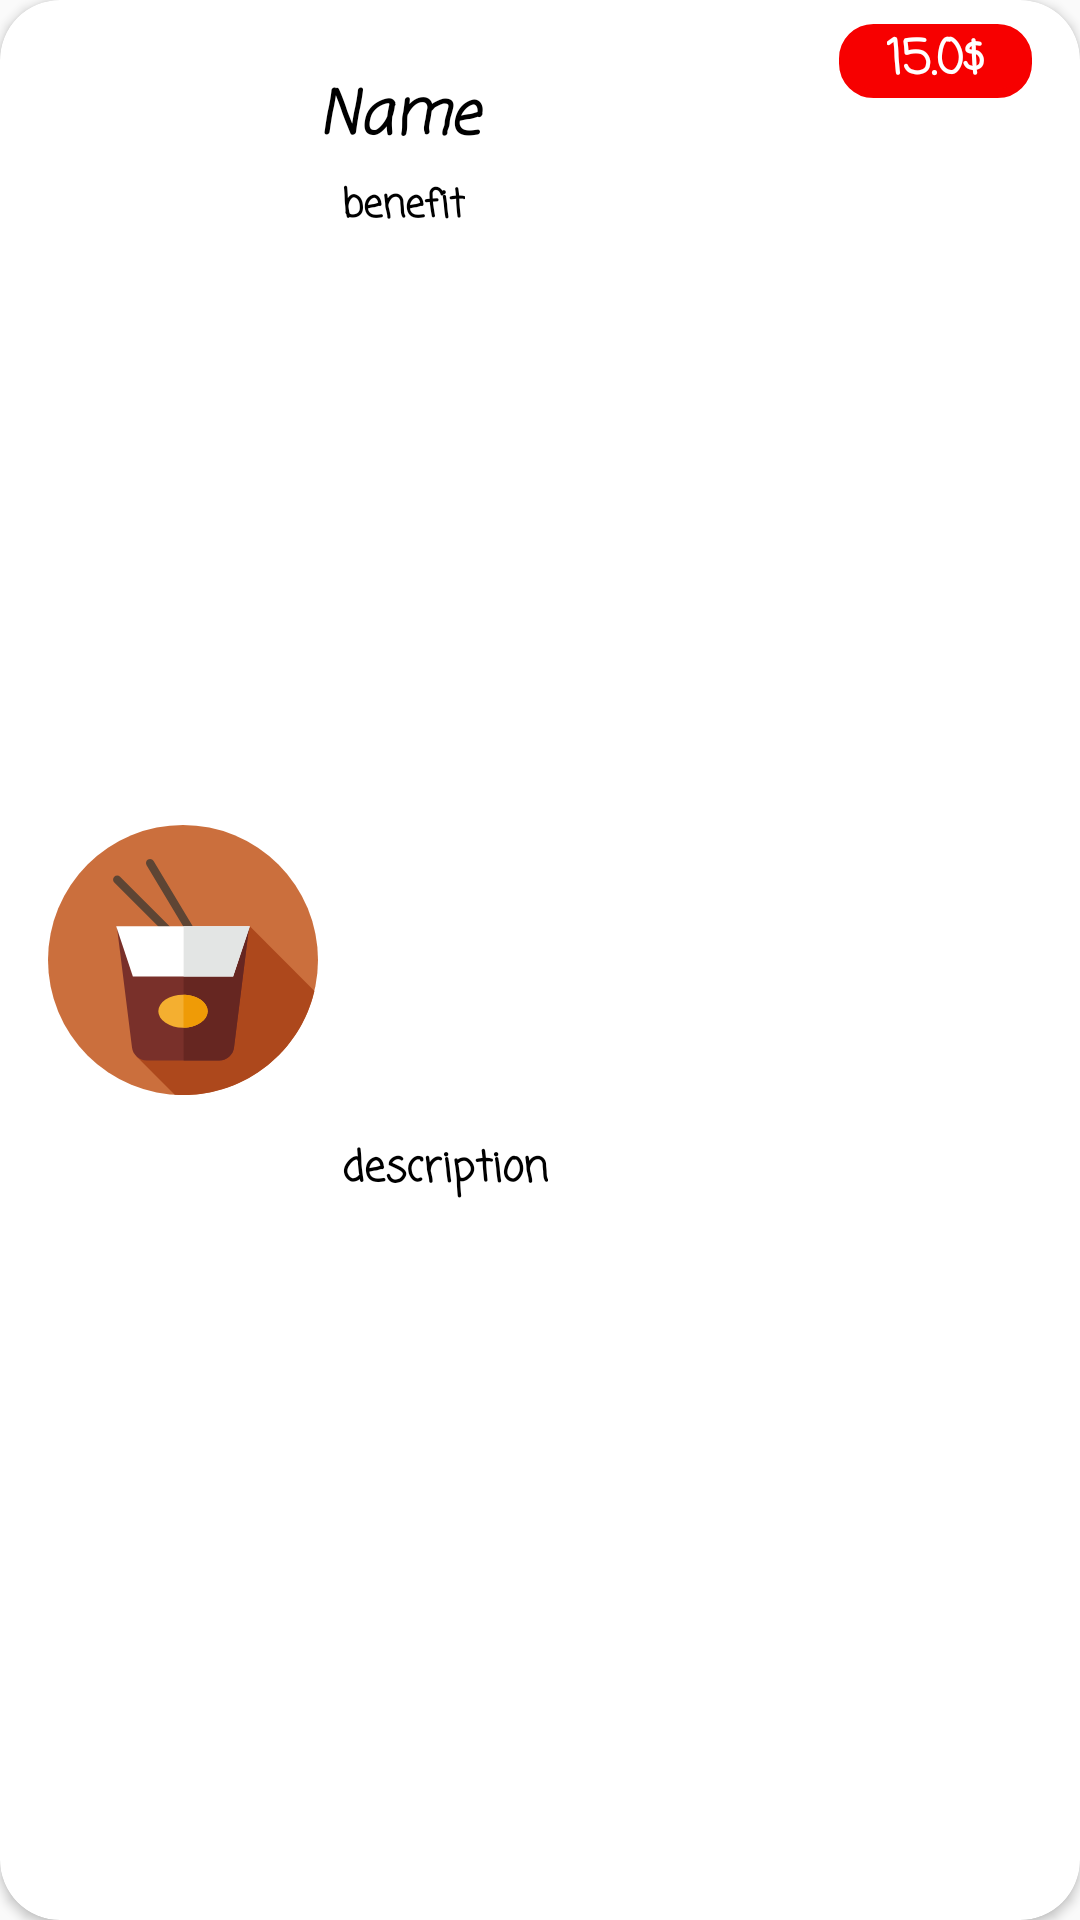

Android layout source for this screen:
<!-- AndroidManifest.xml: application theme AppTheme -->
<!-- res/layout/food_res.xml -->
<?xml version="1.0" encoding="utf-8"?>
<androidx.cardview.widget.CardView xmlns:android="http://schemas.android.com/apk/res/android"
    xmlns:app="http://schemas.android.com/apk/res-auto"
    xmlns:tools="http://schemas.android.com/tools"
    android:layout_width="match_parent"
    android:layout_height="wrap_content"
    android:elevation="4dp"
    app:cardCornerRadius="20dp">


    <androidx.constraintlayout.widget.ConstraintLayout xmlns:android="http://schemas.android.com/apk/res/android"
        android:layout_width="match_parent"
        android:layout_height="match_parent"
        android:layout_weight="0">


        <TextView
            android:id="@+id/name"
            android:layout_width="0dp"
            android:layout_height="wrap_content"

            android:layout_marginTop="24dp"
            android:layout_marginEnd="8dp"
            android:fontFamily="casual"
            android:text="Name"
            android:textAlignment="viewStart"
            android:textAppearance="@style/TextAppearance.AppCompat.Headline"
            android:textColor="@color/black"
            android:textSize="20dp"
            android:textStyle="bold|italic"
            app:layout_constraintEnd_toStartOf="@+id/price"
            app:layout_constraintStart_toEndOf="@+id/foodImg"
            app:layout_constraintTop_toTopOf="parent" />

        <TextView
            android:id="@+id/price"
            android:layout_width="wrap_content"
            android:layout_height="wrap_content"
            android:layout_marginTop="8dp"
            android:layout_marginEnd="16dp"
            android:background="@drawable/borderblack"
            android:backgroundTint="@color/strong_red"
            android:fontFamily="casual"
            android:paddingLeft="16dp"
            android:paddingRight="16dp"
            android:text="15.0$"
            android:textAppearance="@style/TextAppearance.AppCompat.Body2"
            android:textColor="@color/white"
            android:textSize="16dp"
            android:textStyle="bold"
            app:layout_constraintEnd_toEndOf="parent"
            app:layout_constraintTop_toTopOf="parent" />

        <ImageView
            android:id="@+id/foodImg"
            android:layout_width="90dp"
            android:layout_height="90dp"
            android:layout_margin="16dp"
            android:layout_marginStart="16dp"
            android:layout_marginTop="8dp"
            android:layout_marginBottom="32dp"
            android:layout_weight="2"
            app:layout_constraintBottom_toBottomOf="parent"
            app:layout_constraintStart_toStartOf="parent"
            app:layout_constraintTop_toTopOf="parent"
            app:srcCompat="@drawable/ic_noodles" />

        <TextView
            android:id="@+id/benefit"
            android:layout_width="0dp"
            android:layout_height="wrap_content"
            android:layout_marginStart="8dp"
            android:layout_marginTop="4dp"
            android:fontFamily="casual"
            android:text="benefit"
            android:textAppearance="@style/TextAppearance.AppCompat.Body2"
            android:textColor="@color/black"
            android:textSize="13dp"
            android:textStyle="bold"
            app:layout_constraintStart_toEndOf="@+id/foodImg"
            app:layout_constraintTop_toBottomOf="@+id/name" />

        <TextView
            android:id="@+id/description"
            android:layout_width="0dp"
            android:layout_height="wrap_content"
            android:layout_marginStart="8dp"
            android:layout_marginTop="16dp"
            android:layout_marginBottom="16dp"
            android:fontFamily="casual"
            android:text="description"
            android:textAppearance="@style/TextAppearance.AppCompat.Body2"
            android:textColor="@color/black"
            android:textSize="14dp"
            android:textStyle="bold"
            app:layout_constraintBottom_toBottomOf="parent"
            app:layout_constraintStart_toEndOf="@+id/foodImg"
            app:layout_constraintTop_toBottomOf="@+id/benefit"
            app:layout_constraintVertical_bias="0.56" />
    </androidx.constraintlayout.widget.ConstraintLayout>

</androidx.cardview.widget.CardView>
<!-- resources referenced by this layout -->
<resources>
  <color name="black">#000000</color>
  <color name="strong_red">#f70000</color>
  <color name="white">#fff</color>
  <!-- drawable borderblack (drawable) -->
  <?xml version="1.0" encoding="utf-8"?>
  <selector xmlns:android="http://schemas.android.com/apk/res/android">
  
      <item android:id="@+id/borderBlack">
  
          <shape android:shape="rectangle">
              <stroke android:color="@color/black" android:width="3dp">
  
              </stroke>
              <corners android:radius="10dp"></corners>
          </shape>
      </item>
  
  </selector>
  <!-- drawable ic_noodles (drawable) -->
  <vector android:height="24dp" android:viewportHeight="297.001"
      android:viewportWidth="297.001" android:width="24dp" xmlns:android="http://schemas.android.com/apk/res/android">
      <path android:fillColor="#CB6F3D" android:pathData="M148.5,148.5m-148.5,0a148.5,148.5 0,1 1,297 0a148.5,148.5 0,1 1,-297 0"/>
      <path android:fillColor="#AD481C" android:pathData="M222,111.42L97.41,254.7l42.02,42.02c3,0.18 6.02,0.28 9.07,0.28c70.31,0 129.21,-48.87 144.58,-114.5L222,111.42z"/>
      <path android:fillColor="#79302A" android:pathData="M108.54,259.1h79.91c8.2,0 15.11,-6.1 16.13,-14.23l16.32,-130.57H76.1l16.32,130.57C93.44,253 100.35,259.1 108.54,259.1z"/>
      <path android:fillColor="#5E4534" android:pathData="M148.5,136.9c-1.15,0 -2.3,-0.44 -3.18,-1.32L72.92,63.18c-1.76,-1.76 -1.76,-4.61 0,-6.36c1.76,-1.76 4.61,-1.76 6.36,0l72.4,72.4c1.76,1.76 1.76,4.61 0,6.36C150.8,136.46 149.65,136.9 148.5,136.9z"/>
      <path android:fillColor="#5E4534" android:pathData="M166.6,136.9c-1.53,0 -3.02,-0.78 -3.86,-2.19l-54.3,-90.5c-1.28,-2.13 -0.59,-4.9 1.54,-6.17c2.13,-1.28 4.89,-0.59 6.17,1.54l54.3,90.5c1.28,2.13 0.59,4.9 -1.54,6.17C168.19,136.69 167.39,136.9 166.6,136.9z"/>
      <path android:fillColor="#662621" android:pathData="M149.17,114.3v144.81h39.29c8.2,0 15.11,-6.1 16.13,-14.23l16.32,-130.57C220.9,114.3 149.17,114.3 149.17,114.3z"/>
      <path android:fillColor="#FFFFFF" android:pathData="M93.38,166.54l110.25,0l18.38,-55.13l-147,0z"/>
      <path android:fillColor="#F4AF30" android:pathData="M121.35,204.8a27.15,18.1 0,1 0,54.3 0a27.15,18.1 0,1 0,-54.3 0z"/>
      <path android:fillColor="#E3E5E4" android:pathData="M222,111.42l-72.83,0l0,55.13l54.46,0z"/>
      <path android:fillColor="#EF9B06" android:pathData="M175.65,204.8c0,-9.85 -11.8,-17.85 -26.48,-18.09v36.18C163.85,222.65 175.65,214.65 175.65,204.8z"/>
  </vector>
  <style name="AppTheme" parent="Theme.AppCompat.Light.NoActionBar">
          
          <item name="colorPrimary">@color/colorPrimary</item>
          <item name="colorPrimaryDark">@color/colorPrimaryDark</item>
          <item name="colorAccent">@color/colorAccent</item>
      </style>
  <color name="colorPrimary">#3F51B5</color>
  <color name="colorPrimaryDark">#303F9F</color>
  <color name="colorAccent">#FF4081</color>
</resources>
